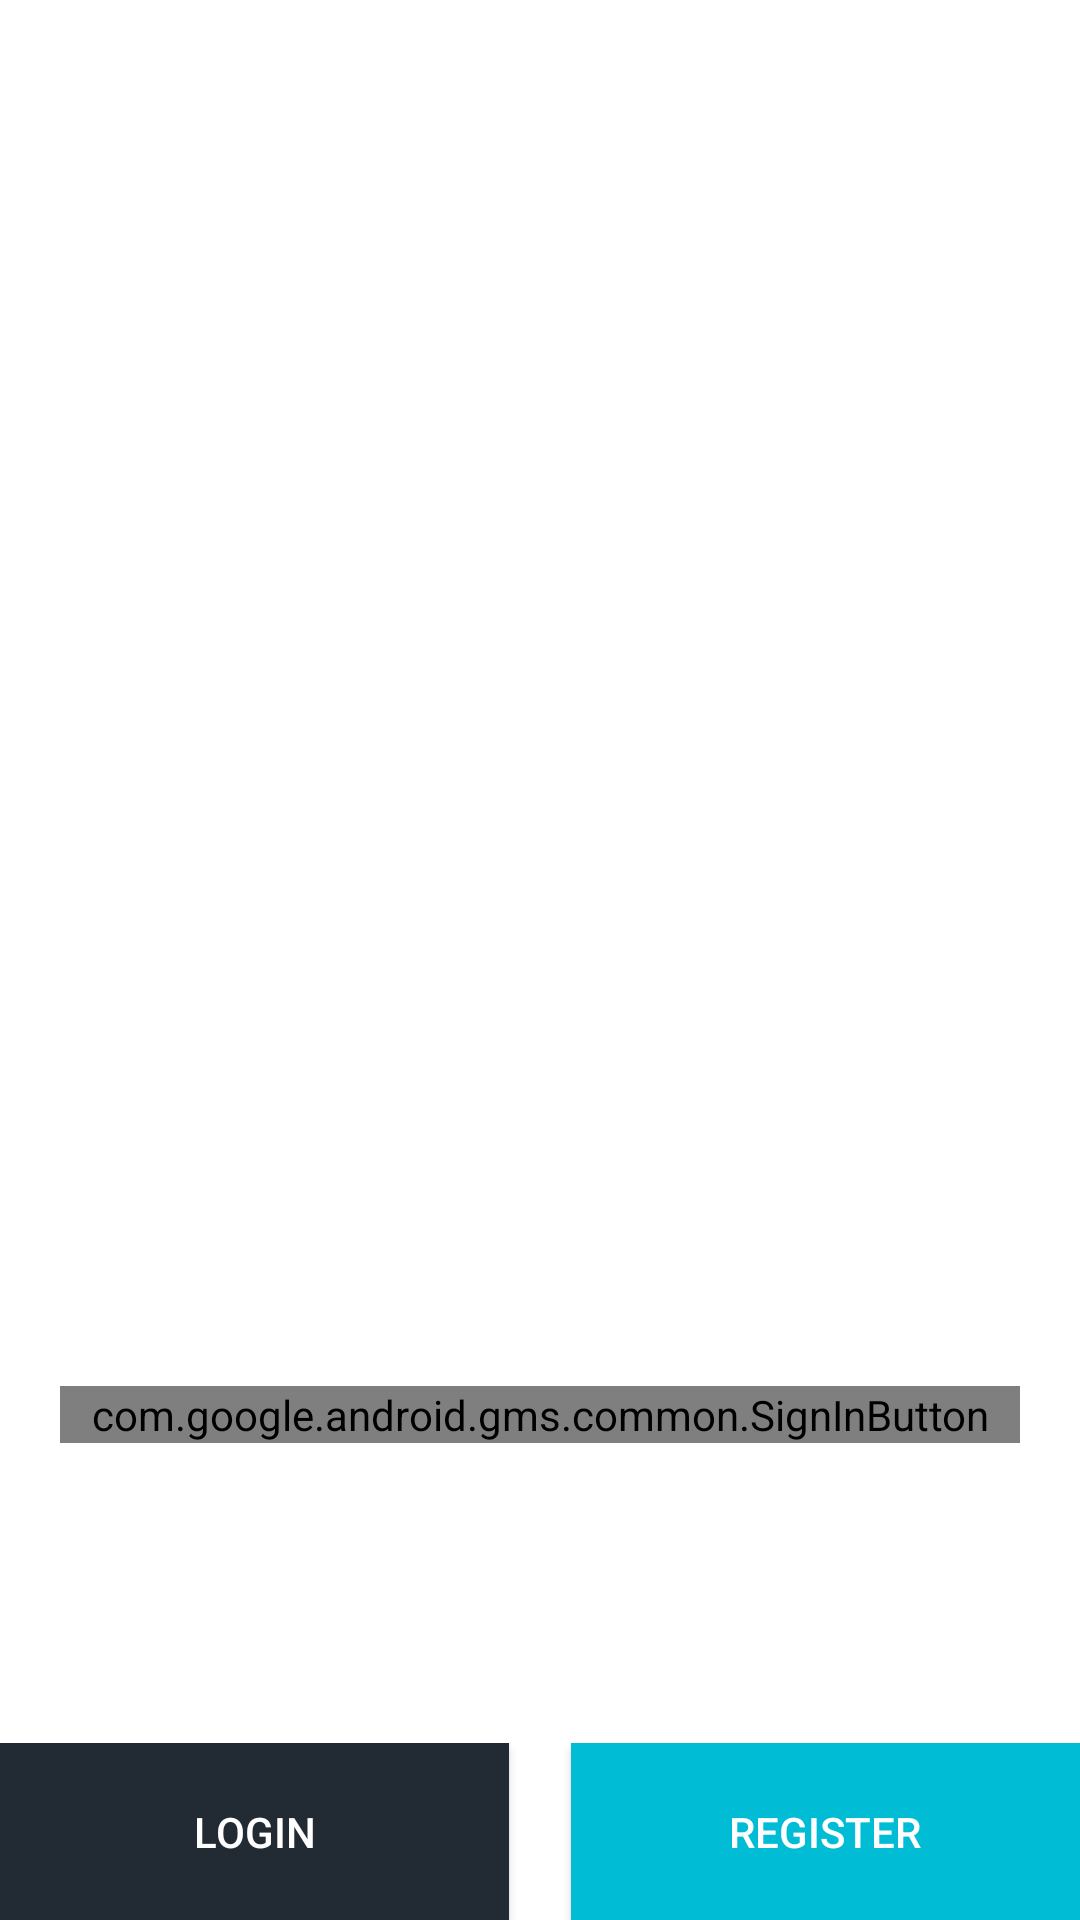

Android layout source for this screen:
<!-- AndroidManifest.xml: application theme Theme.New_buddy -->
<!-- res/layout/fragment_menu.xml -->
<?xml version="1.0" encoding="utf-8"?>
<RelativeLayout xmlns:android="http://schemas.android.com/apk/res/android"
    xmlns:tools="http://schemas.android.com/tools"
    android:layout_width="match_parent"
    android:layout_height="match_parent"
    android:orientation="vertical"
    android:background="@color/white">
    <ImageView
        android:layout_width="match_parent"
        android:layout_height="wrap_content"
        android:orientation="vertical"
        android:gravity="center"
        android:layout_margin="100sp"
        android:src="@mipmap/ic_launcher">
    </ImageView>


    <com.google.android.gms.common.SignInButton
        android:layout_width="match_parent"
        android:layout_height="wrap_content"
        android:id="@+id/sign_in_button"
        android:layout_marginLeft="20dp"
        android:layout_marginRight="20dp"
        android:layout_marginBottom="100dp"
        android:layout_above="@+id/email_login"/>
    <LinearLayout
        android:id="@+id/email_login"
        android:layout_width="match_parent"
        android:layout_height="wrap_content"
        android:orientation="horizontal"
        android:layout_alignParentBottom="true">

        <Button
            android:padding="20sp"
            android:layout_width="0dp"
            android:layout_weight="1"
            android:layout_height="wrap_content"
            android:layout_marginRight="10pt"
            android:background="@color/colorPrimaryDark"
            android:text="@string/log_in"
            android:id="@+id/login"
            android:textColor="@android:color/white"
            tools:ignore="ButtonStyle" />

        <Button
            android:padding="20sp"
            android:layout_width="0dp"
            android:layout_weight="1"
            android:layout_height="wrap_content"
            android:background="@color/colorAccent"
            android:text="@string/register"
            android:id="@+id/registration"
            android:textColor="@android:color/white"
            tools:ignore="ButtonStyle" />

    </LinearLayout>

</RelativeLayout>
<!-- resources referenced by this layout -->
<resources>
  <color name="colorAccent">#00BCD4</color>
  <color name="colorPrimaryDark">#222A33</color>
  <color name="white">#FFFFFF</color>
  <string name="log_in">Login</string>
  <string name="register">Register</string>
  <style name="Theme.New_buddy" parent="Theme.MaterialComponents.DayNight.DarkActionBar">
          
          <item name="colorPrimary">@color/purple_500</item>
          <item name="colorPrimaryVariant">@color/purple_700</item>
          <item name="colorOnPrimary">@color/white</item>
          
          <item name="colorSecondary">@color/teal_200</item>
          <item name="colorSecondaryVariant">@color/teal_700</item>
          <item name="colorOnSecondary">@color/black</item>
          
          <item name="android:statusBarColor">?attr/colorPrimaryVariant</item>
          
      </style>
  <color name="purple_500">#FF6200EE</color>
  <color name="purple_700">#FF3700B3</color>
  <color name="teal_200">#FF03DAC5</color>
  <color name="teal_700">#FF018786</color>
  <color name="black">#000000</color>
</resources>
